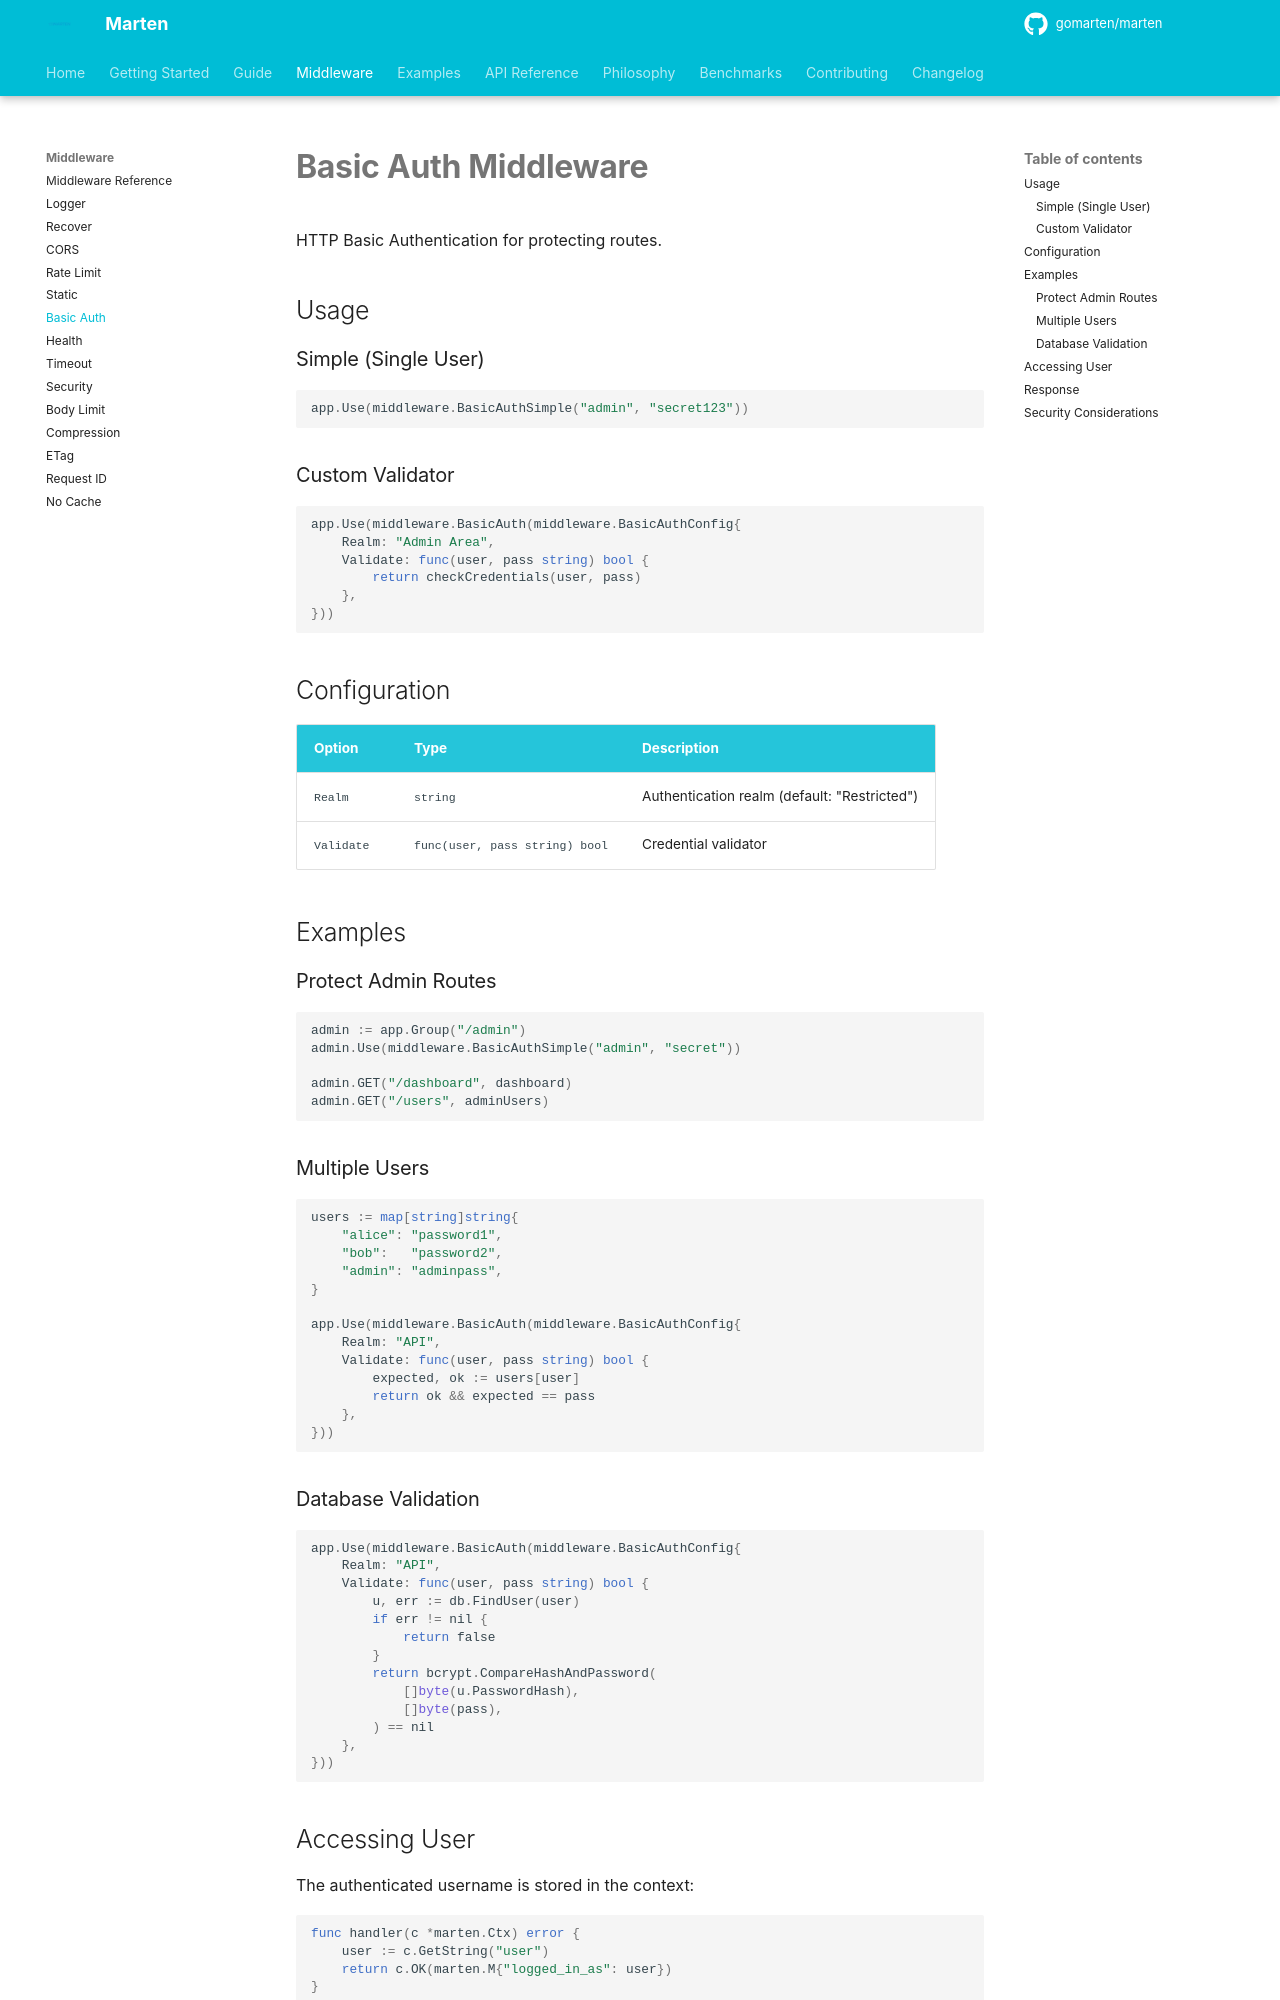

repository: gomarten/docs · page: middleware/basicauth/index.html · generator: mkdocs

# Basic Auth Middleware

HTTP Basic Authentication for protecting routes.

## Usage

### Simple (Single User)

```go
app.Use(middleware.BasicAuthSimple("admin", "secret123"))
```

### Custom Validator

```go
app.Use(middleware.BasicAuth(middleware.BasicAuthConfig{
    Realm: "Admin Area",
    Validate: func(user, pass string) bool {
        return checkCredentials(user, pass)
    },
}))
```

## Configuration

| Option | Type | Description |
|--------|------|-------------|
| `Realm` | `string` | Authentication realm (default: "Restricted") |
| `Validate` | `func(user, pass string) bool` | Credential validator |

## Examples

### Protect Admin Routes

```go
admin := app.Group("/admin")
admin.Use(middleware.BasicAuthSimple("admin", "secret"))

admin.GET("/dashboard", dashboard)
admin.GET("/users", adminUsers)
```

### Multiple Users

```go
users := map[string]string{
    "alice": "password1",
    "bob":   "password2",
    "admin": "adminpass",
}

app.Use(middleware.BasicAuth(middleware.BasicAuthConfig{
    Realm: "API",
    Validate: func(user, pass string) bool {
        expected, ok := users[user]
        return ok && expected == pass
    },
}))
```

### Database Validation

```go
app.Use(middleware.BasicAuth(middleware.BasicAuthConfig{
    Realm: "API",
    Validate: func(user, pass string) bool {
        u, err := db.FindUser(user)
        if err != nil {
            return false
        }
        return bcrypt.CompareHashAndPassword(
            []byte(u.PasswordHash),
            []byte(pass),
        ) == nil
    },
}))
```

## Accessing User

The authenticated username is stored in the context:

```go
func handler(c *marten.Ctx) error {
    user := c.GetString("user")
    return c.OK(marten.M{"logged_in_as": user})
}
```
